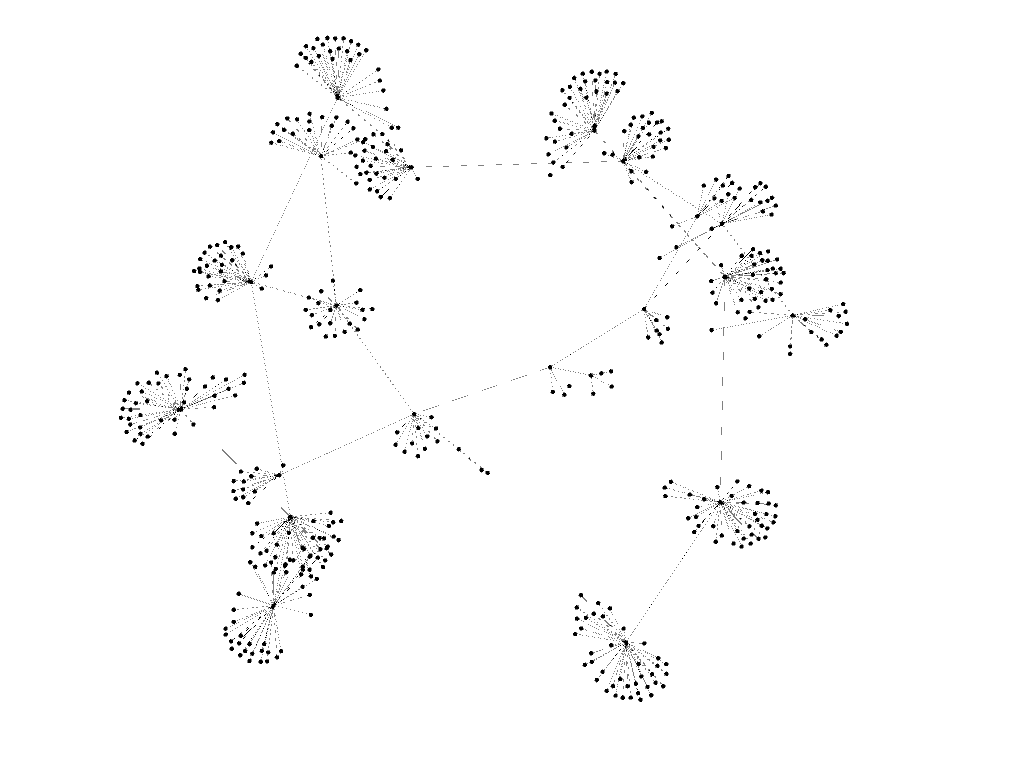

Source data for this figure (header and first rows):
0, 1
230, 1
270, 1
251, 1
249, 1
210, 2
229, 2
231, 2
290, 2
271, 2
269, 2
252, 2
248, 2
190, 3
211, 3
209, 3
228, 3
232, 3
310, 3
291, 3
289, 3
272, 3
268, 3
253, 3
247, 3
170, 4
191, 4
189, 4
212, 4
208, 4
227, 4
233, 4
330, 4
309, 4
311, 4
292, 4
288, 4
273, 4
267, 4
254, 4
246, 4
150, 5
171, 5
169, 5
192, 5
188, 5
213, 5
207, 5
226, 5
234, 5
350, 5
329, 5
331, 5
308, 5
312, 5
293, 5
287, 5
274, 5
266, 5
255, 5
245, 5
... 439 more rows
